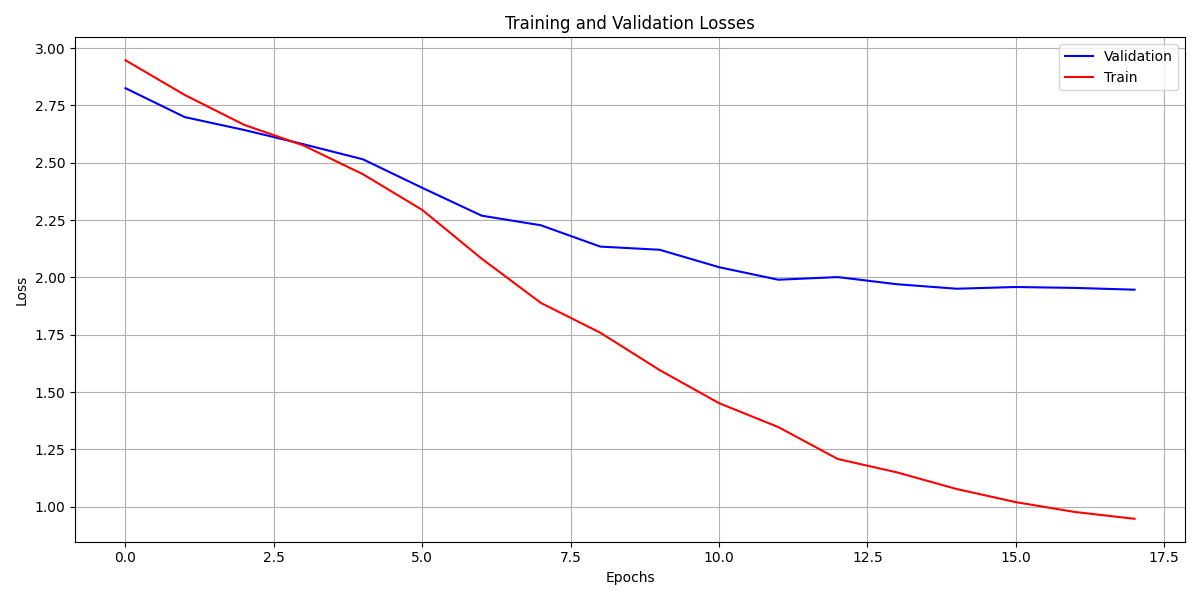

Values plotted in this chart, from the file beside it:
, loss, grad_norm, learning_rate, epoch, step, eval_loss, eval_accuracy, eval_runtime, eval_samples_per_second, eval_steps_per_second, train_runtime, train_samples_per_second, train_steps_per_second, total_flos, train_loss
0, 2.947, 1.7, 9.444444444444444e-05, 1.0, 2, , , , , , , , , , 
1, , , , 1.0, 2, 2.825, 0.1774, 0.1719, 360.7, 5.817, , , , , 
2, 2.796, 2.36, 8.888888888888889e-05, 2.0, 4, , , , , , , , , , 
3, , , , 2.0, 4, 2.699, 0.1774, 0.1712, 362.2, 5.842, , , , , 
4, 2.665, 2.122, 8.333333333333334e-05, 3.0, 6, , , , , , , , , , 
5, , , , 3.0, 6, 2.643, 0.1774, 0.1709, 362.8, 5.851, , , , , 
6, 2.575, 6.336, 7.777777777777778e-05, 4.0, 8, , , , , , , , , , 
7, , , , 4.0, 8, 2.581, 0.2097, 0.1729, 358.6, 5.783, , , , , 
8, 2.45, 3.496, 7.222222222222222e-05, 5.0, 10, , , , , , , , , , 
9, , , , 5.0, 10, 2.515, 0.2258, 0.17, 364.7, 5.882, , , , , 
10, 2.294, 4.205, 6.666666666666667e-05, 6.0, 12, , , , , , , , , , 
11, , , , 6.0, 12, 2.391, 0.2581, 0.1709, 362.8, 5.851, , , , , 
12, 2.082, 4.207, 6.111111111111112e-05, 7.0, 14, , , , , , , , , , 
13, , , , 7.0, 14, 2.269, 0.3226, 0.1731, 358.2, 5.777, , , , , 
14, 1.888, 4.561, 5.555555555555556e-05, 8.0, 16, , , , , , , , , , 
15, , , , 8.0, 16, 2.227, 0.3226, 0.1722, 360.1, 5.808, , , , , 
16, 1.759, 6.1, 5e-05, 9.0, 18, , , , , , , , , , 
17, , , , 9.0, 18, 2.134, 0.371, 0.1719, 360.8, 5.819, , , , , 
18, 1.596, 5.006, 4.4444444444444447e-05, 10.0, 20, , , , , , , , , , 
19, , , , 10.0, 20, 2.12, 0.4032, 0.1709, 362.7, 5.85, , , , , 
20, 1.451, 5.573, 3.888888888888889e-05, 11.0, 22, , , , , , , , , , 
21, , , , 11.0, 22, 2.044, 0.4194, 0.1719, 360.7, 5.818, , , , , 
22, 1.347, 5.583, 3.3333333333333335e-05, 12.0, 24, , , , , , , , , , 
23, , , , 12.0, 24, 1.99, 0.4194, 0.1716, 361.4, 5.829, , , , , 
24, 1.208, 5.035, 2.777777777777778e-05, 13.0, 26, , , , , , , , , , 
25, , , , 13.0, 26, 2.001, 0.4194, 0.1705, 363.6, 5.865, , , , , 
26, 1.149, 4.979, 2.2222222222222223e-05, 14.0, 28, , , , , , , , , , 
27, , , , 14.0, 28, 1.97, 0.4355, 0.1726, 359.2, 5.793, , , , , 
28, 1.077, 4.763, 1.6666666666666667e-05, 15.0, 30, , , , , , , , , , 
29, , , , 15.0, 30, 1.951, 0.4677, 0.1711, 362.3, 5.844, , , , , 
30, 1.02, 5.562, 1.1111111111111112e-05, 16.0, 32, , , , , , , , , , 
31, , , , 16.0, 32, 1.958, 0.4516, 0.1715, 361.5, 5.831, , , , , 
32, 0.9765, 3.787, 5.555555555555556e-06, 17.0, 34, , , , , , , , , , 
33, , , , 17.0, 34, 1.954, 0.4516, 0.1722, 359.9, 5.806, , , , , 
34, 0.947, 4.92, 0.0, 18.0, 36, , , , , , , , , , 
35, , , , 18.0, 36, 1.946, 0.4677, 0.1736, 357.1, 5.76, , , , , 
36, , , , 18.0, 36, , , , , , 34.96, 127.7, 1.03, 1174707026509824.0, 1.79
